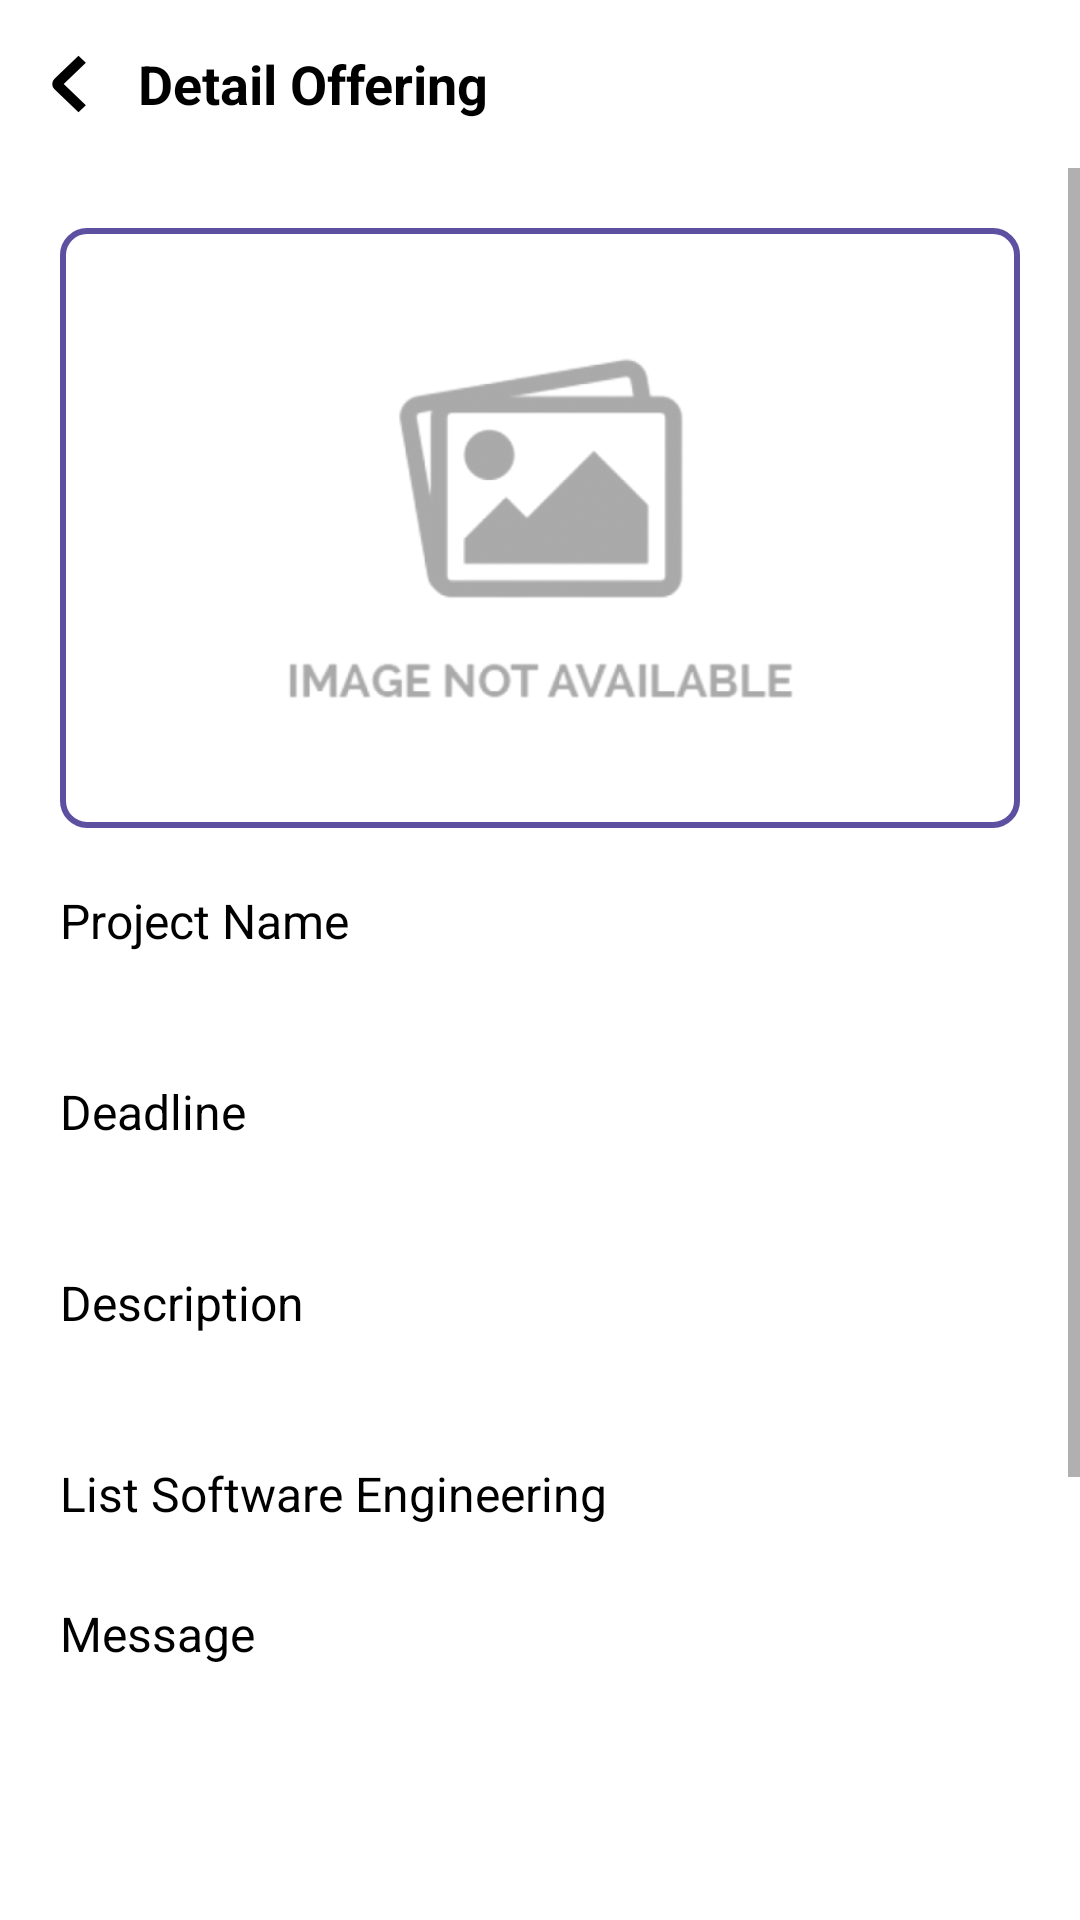

The Android layout XML behind this screen, and the referenced resources:
<!-- AndroidManifest.xml: application theme Theme.HireJob -->
<!-- res/layout/activity_detail_offers.xml -->
<?xml version="1.0" encoding="utf-8"?>
<layout xmlns:android="http://schemas.android.com/apk/res/android"
    xmlns:app="http://schemas.android.com/apk/res-auto"
    xmlns:tools="http://schemas.android.com/tools"
    tools:context=".offers.DetailOffersActivity">

    <androidx.constraintlayout.widget.ConstraintLayout
        android:layout_width="match_parent"
        android:layout_height="match_parent">

        <androidx.appcompat.widget.Toolbar
            android:id="@+id/toolbar"
            android:layout_width="match_parent"
            android:layout_height="?attr/actionBarSize"
            app:layout_constraintTop_toTopOf="parent">
            <RelativeLayout
                android:layout_width="match_parent"
                android:layout_height="match_parent">
                <ImageView
                    android:id="@+id/btn_back"
                    android:layout_width="wrap_content"
                    android:layout_height="match_parent"
                    android:src="@drawable/ic_btnback"
                    tools:ignore="ContentDescription" />
                <TextView
                    android:layout_width="wrap_content"
                    android:layout_height="match_parent"
                    android:layout_toEndOf="@id/btn_back"
                    android:paddingHorizontal="10dp"
                    android:gravity="center_vertical"
                    android:text="Detail Offering"
                    android:textColor="@color/black"
                    android:textSize="18sp"
                    android:textStyle="bold"/>
            </RelativeLayout>
        </androidx.appcompat.widget.Toolbar>

        <ScrollView
            android:layout_width="0dp"
            android:layout_height="0dp"
            android:layout_marginBottom="5dp"
            app:layout_constraintStart_toStartOf="parent"
            app:layout_constraintEnd_toEndOf="parent"
            app:layout_constraintTop_toBottomOf="@id/toolbar"
            app:layout_constraintBottom_toTopOf="@id/btn_confirm">

            <androidx.constraintlayout.widget.ConstraintLayout
                android:layout_width="match_parent"
                android:layout_height="wrap_content"
                android:paddingBottom="20dp">

                <ImageView
                    android:id="@+id/img_project"
                    android:layout_width="match_parent"
                    android:layout_height="200dp"
                    android:layout_margin="20dp"
                    android:background="@drawable/bg_primary_outline"
                    android:padding="20dp"
                    android:src="@drawable/imagenotavailable"
                    app:layout_constraintEnd_toEndOf="parent"
                    app:layout_constraintStart_toStartOf="parent"
                    app:layout_constraintTop_toTopOf="parent"
                    tools:ignore="ContentDescription" />

                <TextView
                    android:id="@+id/name"
                    android:layout_width="wrap_content"
                    android:layout_height="wrap_content"
                    android:layout_marginTop="20dp"
                    android:text="Project Name"
                    android:textColor="@android:color/black"
                    android:textSize="16sp"
                    app:layout_constraintStart_toStartOf="@id/img_project"
                    app:layout_constraintTop_toBottomOf="@id/img_project" />

                <TextView
                    android:id="@+id/tv_projectName"
                    android:layout_width="wrap_content"
                    android:layout_height="wrap_content"
                    android:layout_marginTop="8dp"
                    android:textStyle="italic"
                    app:layout_constraintStart_toStartOf="@id/img_project"
                    app:layout_constraintTop_toBottomOf="@id/name" />

                <TextView
                    android:id="@+id/deadline"
                    android:layout_width="wrap_content"
                    android:layout_height="wrap_content"
                    android:layout_marginTop="15dp"
                    android:text="Deadline"
                    android:textColor="@android:color/black"
                    android:textSize="16sp"
                    app:layout_constraintStart_toStartOf="@id/img_project"
                    app:layout_constraintTop_toBottomOf="@id/tv_projectName" />

                <TextView
                    android:id="@+id/tv_deadline"
                    android:layout_width="wrap_content"
                    android:layout_height="wrap_content"
                    android:layout_marginTop="8dp"
                    android:textStyle="italic"
                    app:layout_constraintStart_toStartOf="@id/img_project"
                    app:layout_constraintTop_toBottomOf="@id/deadline" />

                <TextView
                    android:id="@+id/desc"
                    android:layout_width="wrap_content"
                    android:layout_height="wrap_content"
                    android:layout_marginTop="15dp"
                    android:text="Description"
                    android:textColor="@android:color/black"
                    android:textSize="16sp"
                    app:layout_constraintStart_toStartOf="@id/img_project"
                    app:layout_constraintTop_toBottomOf="@id/tv_deadline" />

                <TextView
                    android:id="@+id/tv_desc"
                    android:layout_width="0dp"
                    android:layout_height="wrap_content"
                    android:layout_marginTop="8dp"
                    android:textStyle="italic"
                    app:layout_constraintEnd_toEndOf="@id/img_project"
                    app:layout_constraintStart_toStartOf="@id/img_project"
                    app:layout_constraintTop_toBottomOf="@id/desc" />

                <TextView
                    android:id="@+id/se"
                    android:layout_width="wrap_content"
                    android:layout_height="wrap_content"
                    android:layout_marginTop="15dp"
                    android:text="List Software Engineering"
                    android:textColor="@android:color/black"
                    android:textSize="16sp"
                    app:layout_constraintStart_toStartOf="@id/img_project"
                    app:layout_constraintTop_toBottomOf="@id/tv_desc" />

                <androidx.recyclerview.widget.RecyclerView
                    android:id="@+id/rv_list_freelancers"
                    android:layout_width="0dp"
                    android:layout_height="wrap_content"
                    android:layout_marginTop="10dp"
                    tools:listitem="@layout/item_list_se"
                    app:layout_constraintEnd_toEndOf="@id/img_project"
                    app:layout_constraintStart_toStartOf="@id/img_project"
                    app:layout_constraintTop_toBottomOf="@id/se"/>

                <TextView
                    android:id="@+id/message"
                    android:layout_width="wrap_content"
                    android:layout_height="wrap_content"
                    android:layout_marginTop="15dp"
                    android:text="Message"
                    android:textColor="@android:color/black"
                    android:textSize="16sp"
                    app:layout_constraintStart_toStartOf="@id/img_project"
                    app:layout_constraintTop_toBottomOf="@id/rv_list_freelancers" />

                <TextView
                    android:id="@+id/tv_message"
                    android:layout_width="0dp"
                    android:layout_height="wrap_content"
                    android:layout_marginTop="8dp"
                    android:textStyle="italic"
                    app:layout_constraintEnd_toEndOf="@id/img_project"
                    app:layout_constraintStart_toStartOf="@id/img_project"
                    app:layout_constraintTop_toBottomOf="@id/message" />

                <TextView
                    android:id="@+id/job"
                    android:layout_width="wrap_content"
                    android:layout_height="wrap_content"
                    android:layout_marginTop="15dp"
                    android:text="Job"
                    android:textColor="@android:color/black"
                    android:textSize="16sp"
                    app:layout_constraintStart_toStartOf="@id/img_project"
                    app:layout_constraintTop_toBottomOf="@id/tv_message" />

                <TextView
                    android:id="@+id/tv_job"
                    android:layout_width="0dp"
                    android:layout_height="wrap_content"
                    android:layout_marginTop="8dp"
                    android:layout_marginEnd="10dp"
                    android:textStyle="italic"
                    app:layout_constraintEnd_toStartOf="@id/tv_price"
                    app:layout_constraintHorizontal_chainStyle="packed"
                    app:layout_constraintStart_toStartOf="@id/img_project"
                    app:layout_constraintTop_toBottomOf="@id/job" />

                <TextView
                    android:id="@+id/price"
                    android:layout_width="wrap_content"
                    android:layout_height="wrap_content"
                    android:layout_marginTop="15dp"
                    android:text="Price"
                    android:textColor="@android:color/black"
                    android:textSize="16sp"
                    app:layout_constraintStart_toStartOf="@id/tv_price"
                    app:layout_constraintTop_toBottomOf="@id/tv_message" />

                <TextView
                    android:id="@+id/tv_price"
                    android:layout_width="0dp"
                    android:layout_height="wrap_content"
                    android:layout_marginTop="8dp"
                    android:layout_marginStart="10dp"
                    android:textStyle="italic"
                    app:layout_constraintEnd_toEndOf="@id/img_project"
                    app:layout_constraintStart_toEndOf="@id/tv_job"
                    app:layout_constraintTop_toBottomOf="@id/job"/>
            </androidx.constraintlayout.widget.ConstraintLayout>
        </ScrollView>

        <TextView
            android:id="@+id/btn_confirm"
            android:layout_width="match_parent"
            android:layout_height="wrap_content"
            android:background="@drawable/bg_primary"
            android:paddingVertical="13dp"
            android:layout_marginHorizontal="20dp"
            android:layout_marginBottom="10dp"
            android:text="Confirmation"
            android:textColor="@color/white"
            android:textSize="20sp"
            android:textStyle="bold"
            android:gravity="center"
            app:layout_constraintBottom_toBottomOf="parent"
            app:layout_constraintStart_toStartOf="parent"
            app:layout_constraintEnd_toEndOf="parent"/>
    </androidx.constraintlayout.widget.ConstraintLayout>

</layout>
<!-- res/layout/item_list_se.xml (included above) -->
<?xml version="1.0" encoding="utf-8"?>
<layout xmlns:android="http://schemas.android.com/apk/res/android"
    xmlns:app="http://schemas.android.com/apk/res-auto">

    <androidx.constraintlayout.widget.ConstraintLayout
        android:layout_width="match_parent"
        android:layout_height="wrap_content"
        android:layout_marginBottom="10dp">

        <de.hdodenhof.circleimageview.CircleImageView
            android:id="@+id/img_profile"
            android:layout_width="30dp"
            android:layout_height="30dp"
            android:src="@drawable/ic_profile"
            app:layout_constraintTop_toTopOf="parent"
            app:layout_constraintStart_toStartOf="parent"/>

        <TextView
            android:id="@+id/tv_name_se"
            android:layout_width="wrap_content"
            android:layout_height="wrap_content"
            android:layout_marginStart="10dp"
            android:text="Freelancers Name"
            app:layout_constraintTop_toTopOf="@id/img_profile"
            app:layout_constraintBottom_toBottomOf="@id/img_profile"
            app:layout_constraintStart_toEndOf="@id/img_profile"/>

        <TextView
            android:id="@+id/textView"
            android:layout_width="wrap_content"
            android:layout_height="wrap_content"
            android:paddingHorizontal="10dp"
            android:text="/"
            app:layout_constraintStart_toEndOf="@id/tv_name_se"
            app:layout_constraintTop_toTopOf="@id/img_profile"
            app:layout_constraintBottom_toBottomOf="@id/img_profile"/>

        <TextView
            android:id="@+id/tv_job_se"
            android:layout_width="wrap_content"
            android:layout_height="wrap_content"
            android:text="Android Developer"
            app:layout_constraintStart_toEndOf="@id/textView"
            app:layout_constraintTop_toTopOf="@id/img_profile"
            app:layout_constraintBottom_toBottomOf="@id/img_profile"/>

    </androidx.constraintlayout.widget.ConstraintLayout>
</layout>
<!-- resources referenced by this layout -->
<resources>
  <color name="black">#FF000000</color>
  <color name="white">#FFFFFFFF</color>
  <!-- drawable bg_primary_outline (drawable) -->
  <?xml version="1.0" encoding="utf-8"?>
  <shape xmlns:android="http://schemas.android.com/apk/res/android"
      android:shape="rectangle">
  
  
      <corners android:radius="8dp"/>
      <stroke android:width="2dp"
          android:color="@color/colorPrimary"/>
  
  </shape>
  <!-- drawable ic_btnback (drawable) -->
  <vector xmlns:android="http://schemas.android.com/apk/res/android"
      android:width="20dp"
      android:height="20dp"
      android:viewportWidth="23"
      android:viewportHeight="24">
    <path
        android:pathData="M13.1005,2.1005L3.9081,11.2929C3.5176,11.6834 3.5176,12.3166 3.9081,12.7071L13.1005,21.8995"
        android:strokeWidth="4"
        android:fillColor="#00000000"
        android:strokeColor="@color/black"/>
  </vector>
  <!-- drawable ic_profile (drawable) -->
  <vector android:height="24dp" android:tint="#9EA0A5"
      android:viewportHeight="24" android:viewportWidth="24"
      android:width="24dp" xmlns:android="http://schemas.android.com/apk/res/android">
      <path android:fillColor="@android:color/white" android:pathData="M12,12c2.21,0 4,-1.79 4,-4s-1.79,-4 -4,-4 -4,1.79 -4,4 1.79,4 4,4zM12,14c-2.67,0 -8,1.34 -8,4v2h16v-2c0,-2.66 -5.33,-4 -8,-4z"/>
  </vector>
  <!-- drawable imagenotavailable: png bitmap (drawable, 49119 bytes) -->
  <style name="Theme.HireJob" parent="Theme.MaterialComponents.DayNight.NoActionBar">
          
          <item name="colorPrimary">@color/purple_500</item>
          <item name="colorPrimaryVariant">@color/colorPrimary</item>
          <item name="colorOnPrimary">@color/white</item>
          
          <item name="colorSecondary">@color/teal_200</item>
          <item name="colorSecondaryVariant">@color/teal_700</item>
          <item name="colorOnSecondary">@color/black</item>
          
          <item name="android:statusBarColor" tools:targetApi="l">?attr/colorPrimaryVariant</item>
          
          <item name="fontFamily">@font/open_sans</item>
      </style>
  <color name="colorPrimary">#5E50A1</color>
  <color name="purple_500">#FF6200EE</color>
  <color name="teal_200">#FF03DAC5</color>
  <color name="teal_700">#FF018786</color>
</resources>
